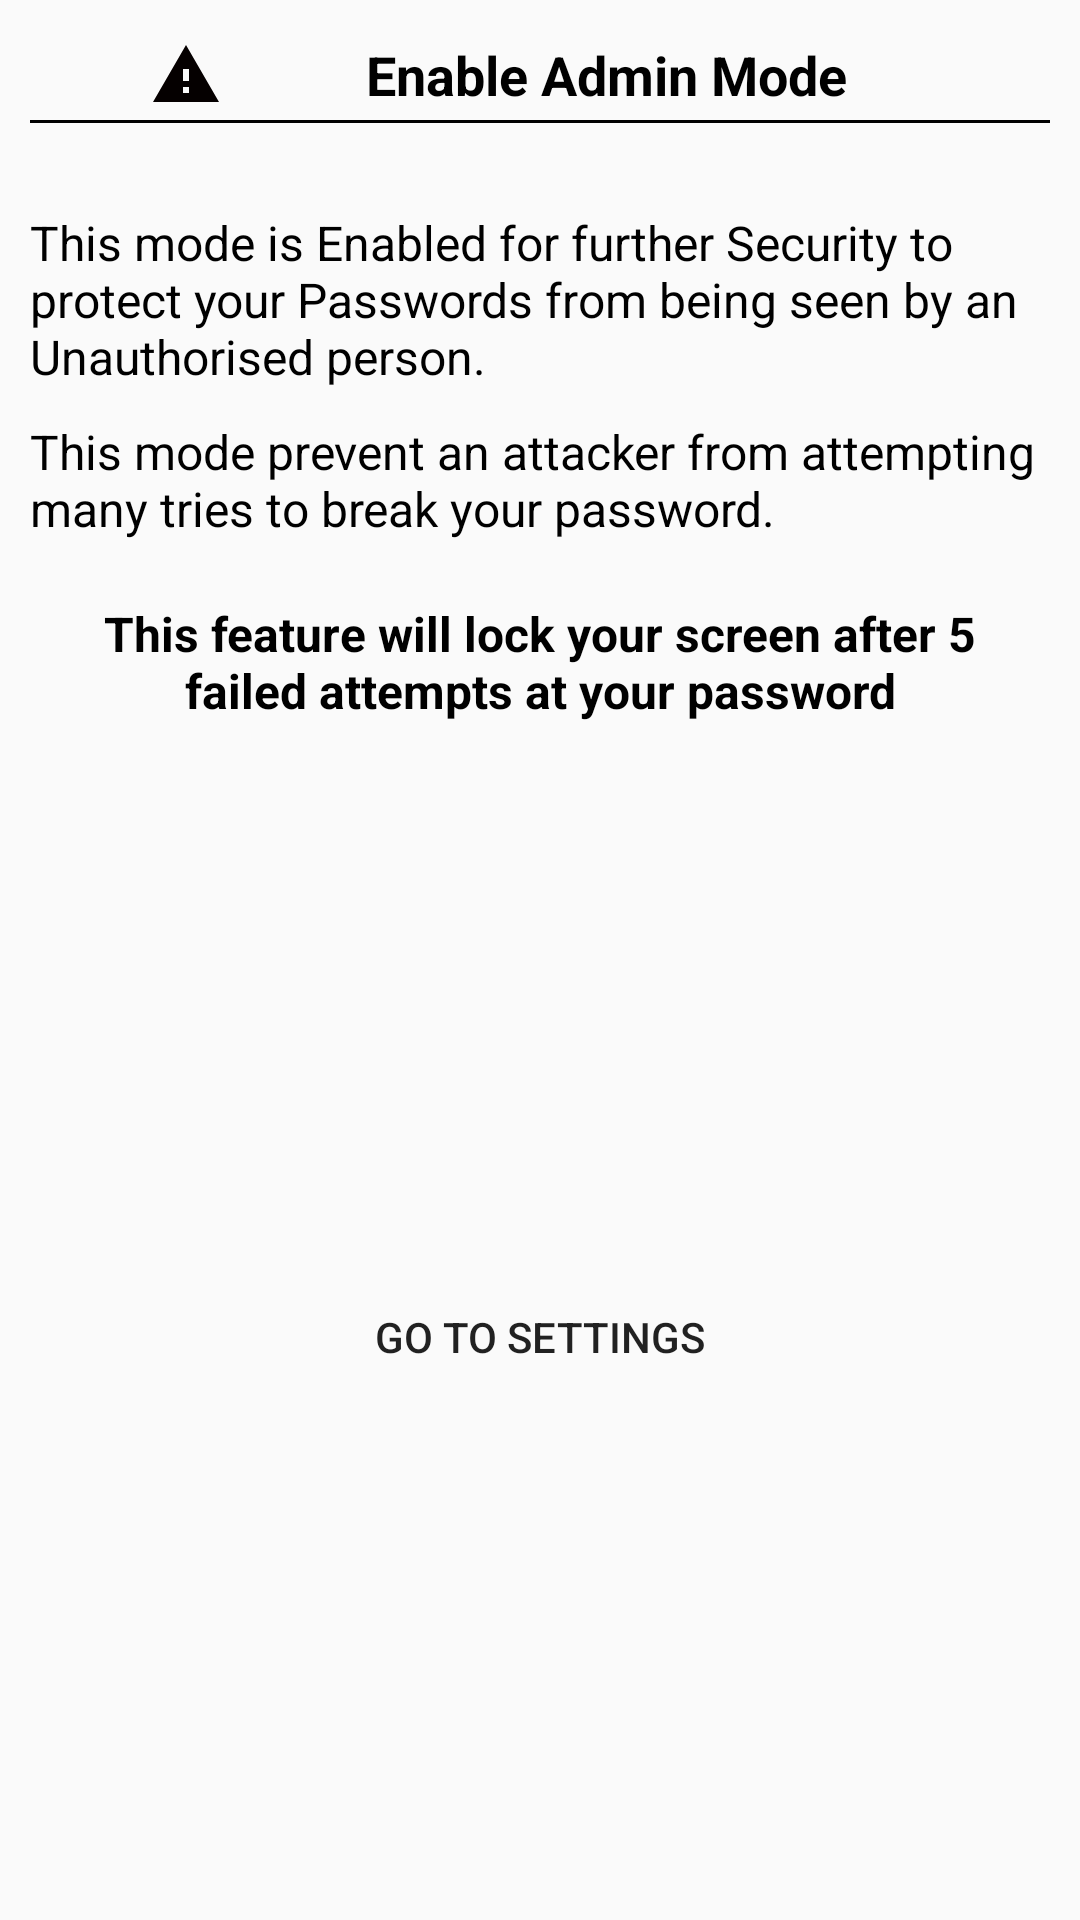

Write the Android layout XML for this screen, with the resource values it uses.
<!-- AndroidManifest.xml: application theme AppTheme -->
<!-- res/layout/admin_mode_layout.xml -->
<?xml version="1.0" encoding="utf-8"?>
<androidx.constraintlayout.widget.ConstraintLayout xmlns:android="http://schemas.android.com/apk/res/android"
    xmlns:app="http://schemas.android.com/apk/res-auto"
    xmlns:tools="http://schemas.android.com/tools"
    android:layout_width="350dp"
    android:layout_height="wrap_content"
    android:layout_gravity="center">

    <com.google.android.material.textview.MaterialTextView
        android:id="@+id/materialTextView"
        android:layout_width="match_parent"
        android:layout_height="30dp"
        android:gravity="center"
        android:drawableLeft="@drawable/alert"
        android:paddingLeft="50dp"
        android:paddingRight="30dp"
        android:text="Enable Admin Mode"
        android:textColor="#000"
        android:textSize="18sp"
        android:textStyle="bold"
        android:layout_marginTop="10dp"
        app:layout_constraintEnd_toEndOf="parent"
        app:layout_constraintHorizontal_bias="0.0"
        app:layout_constraintStart_toStartOf="parent"
        app:layout_constraintTop_toTopOf="parent" />

    <com.google.android.material.textview.MaterialTextView
        android:id="@+id/materialTextView2"
        android:layout_width="match_parent"
        android:layout_height="wrap_content"
        android:layout_marginTop="30dp"
        android:paddingLeft="10dp"
        android:paddingRight="10dp"
        android:text="@string/admin_mode1"
        android:textColor="#000"
        android:textSize="16sp"
        app:layout_constraintEnd_toEndOf="parent"
        app:layout_constraintHorizontal_bias="1.0"
        app:layout_constraintStart_toStartOf="parent"
        app:layout_constraintTop_toBottomOf="@+id/materialTextView" />

    <View
        android:layout_width="match_parent"
        android:layout_height="1dp"
        android:background="#000"
        android:layout_marginLeft="10dp"
        android:layout_marginRight="10dp"
        app:layout_constraintEnd_toEndOf="parent"
        app:layout_constraintStart_toStartOf="parent"
        app:layout_constraintTop_toBottomOf="@+id/materialTextView" />

    <com.google.android.material.textview.MaterialTextView
        android:id="@+id/materialTextView3"
        android:layout_width="match_parent"
        android:layout_height="wrap_content"
        android:layout_marginTop="10dp"
        android:paddingLeft="10dp"
        android:paddingRight="10dp"
        android:text="@string/admin_mode2"
        android:textColor="#000"
        android:textSize="16sp"
        app:layout_constraintEnd_toEndOf="parent"
        app:layout_constraintHorizontal_bias="1.0"
        app:layout_constraintStart_toStartOf="parent"
        app:layout_constraintTop_toBottomOf="@+id/materialTextView2" />

    <com.google.android.material.textview.MaterialTextView
        android:id="@+id/materialTextView4"
        android:layout_width="match_parent"
        android:layout_height="wrap_content"
        android:layout_marginTop="20dp"
        android:gravity="center"
        android:paddingLeft="15dp"
        android:paddingRight="15dp"
        android:text="@string/admin_mode3"
        android:textColor="#000"
        android:textSize="16sp"
        android:textStyle="bold"
        app:layout_constraintEnd_toEndOf="parent"
        app:layout_constraintHorizontal_bias="1.0"
        app:layout_constraintStart_toStartOf="parent"
        app:layout_constraintTop_toBottomOf="@+id/materialTextView3" />

    <Button
        android:id="@+id/goToSettings"
        android:layout_width="200dp"
        android:layout_height="40dp"
        android:layout_marginTop="20dp"
        android:background="@drawable/round_button"
        android:text="Go To Settings"
        android:layout_marginBottom="10dp"
        app:layout_constraintBottom_toBottomOf="parent"
        app:layout_constraintEnd_toEndOf="parent"
        app:layout_constraintStart_toStartOf="parent"
        app:layout_constraintTop_toBottomOf="@+id/materialTextView4" />

</androidx.constraintlayout.widget.ConstraintLayout>
<!-- resources referenced by this layout -->
<resources>
  <!-- drawable alert (drawable) -->
  <vector android:height="24dp" android:tint="#050000"
      android:viewportHeight="24" android:viewportWidth="24"
      android:width="24dp" xmlns:android="http://schemas.android.com/apk/res/android">
      <path android:fillColor="@android:color/white" android:pathData="M1,21h22L12,2 1,21zM13,18h-2v-2h2v2zM13,14h-2v-4h2v4z"/>
  </vector>
  <string name="admin_mode1">This mode is Enabled for further Security to protect your Passwords from being seen by an Unauthorised person.</string>
  <string name="admin_mode2">This mode prevent an attacker from attempting many tries to break your password.</string>
  <string name="admin_mode3">This feature will lock your screen after 5 failed attempts at your password</string>
  <style name="AppTheme" parent="Theme.AppCompat.Light.NoActionBar">
          
          <item name="colorPrimary">@color/colorPrimary</item>
          <item name="colorPrimaryDark">@color/colorPrimaryDark</item>
          <item name="colorAccent">@color/colorAccent</item>
      </style>
  <color name="colorPrimary">#6200EE</color>
  <color name="colorPrimaryDark">#3700B3</color>
  <color name="colorAccent">#03DAC5</color>
</resources>
